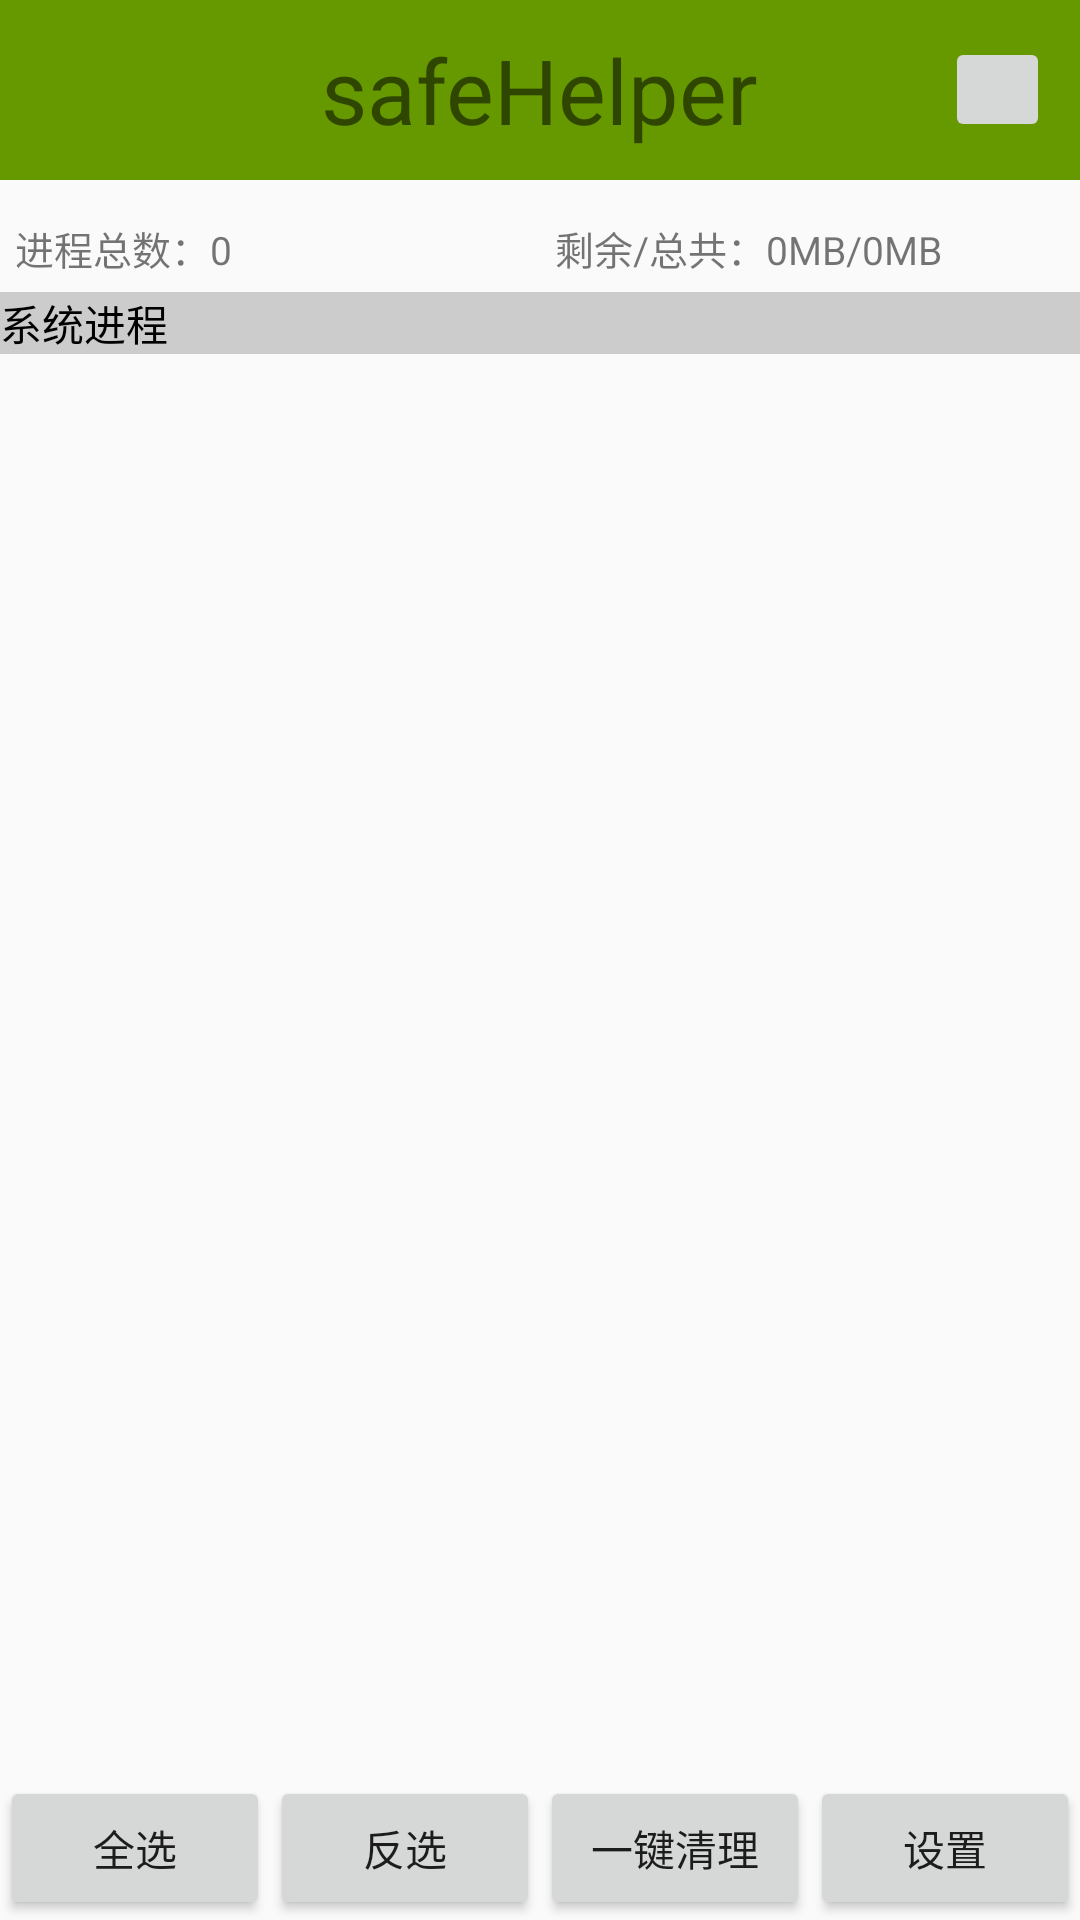

Reconstruct the res/layout file that produces this screen, plus the resources it refers to.
<!-- AndroidManifest.xml: application theme AppTheme -->
<!-- res/layout/layout_process.xml -->
<?xml version="1.0" encoding="utf-8"?>
<LinearLayout xmlns:android="http://schemas.android.com/apk/res/android"
              android:layout_width="match_parent"
              android:layout_height="match_parent"
              android:orientation="vertical">

    <include layout="@layout/actionbar"/>

    <LinearLayout
        android:layout_width="match_parent"
        android:layout_height="wrap_content"
        android:layout_marginTop="8dp"
        android:orientation="horizontal">

        <TextView
            android:id="@+id/tv_processManager_counts"
            android:layout_width="0dp"
            android:layout_height="wrap_content"
            android:layout_margin="5dp"
            android:layout_weight="1"
            android:text="进程总数：0"
            android:textSize="13sp"/>

        <TextView
            android:id="@+id/tv_processManager_memorystatus"
            android:layout_width="0dp"
            android:layout_height="wrap_content"
            android:layout_margin="5dp"
            android:layout_weight="1"
            android:text="剩余/总共：0MB/0MB"
            android:textSize="13sp"/>
    </LinearLayout>

    <FrameLayout
        android:layout_width="match_parent"
        android:layout_height="0dp"
        android:layout_weight="1">

        <ListView
            android:id="@+id/lv_process_list"
            android:layout_width="match_parent"
            android:layout_height="match_parent">
        </ListView>

        <TextView
            android:id="@+id/tv_processManager_type"
            android:layout_width="match_parent"
            android:layout_height="wrap_content"
            android:background="#ccc"
            android:text="系统进程"
            android:textColor="#000"/>
    </FrameLayout>

    <LinearLayout
        android:layout_width="match_parent"
        android:layout_height="wrap_content"
        android:orientation="horizontal">

        <Button
            android:id="@+id/bt_process_all"
            android:layout_width="0dp"
            android:layout_height="wrap_content"
            android:layout_weight="1"
            android:text="全选"
            android:textSize="14sp"/>

        <Button
            android:id="@+id/bt_process_reverse"
            android:layout_width="0dp"
            android:layout_height="wrap_content"
            android:layout_weight="1"
            android:text="反选"
            android:textSize="14sp"/>

        <Button
            android:id="@+id/bt_process_clear"
            android:layout_width="0dp"
            android:layout_height="wrap_content"
            android:layout_weight="1"
            android:text="一键清理"
            android:textSize="14sp"/>

        <Button
            android:id="@+id/bt_process_setting"
            android:layout_width="0dp"
            android:layout_height="wrap_content"
            android:layout_weight="1"
            android:text="设置"
            android:textSize="14sp"/>
    </LinearLayout>


</LinearLayout>
<!-- res/layout/actionbar.xml (included above) -->
<?xml version="1.0" encoding="utf-8"?>
<RelativeLayout xmlns:android="http://schemas.android.com/apk/res/android"
                android:layout_width="match_parent"
                android:layout_height="60dp"
                android:background="@android:color/holo_green_dark"
                android:orientation="horizontal"
    >

    <TextView
        android:id="@+id/tv_action_title"
        android:layout_width="wrap_content"
        android:layout_height="match_parent"
        android:layout_centerHorizontal="true"
        android:gravity="center"
        android:text="safeHelper"
        android:textSize="30sp"
        />

    <ImageButton
        android:id="@+id/ib_actionbar_setting"
        android:layout_width="35dp"
        android:layout_height="35dp"
        android:layout_alignParentRight="true"
        android:layout_centerVertical="true"
        android:layout_margin="10dp"
        android:src="@drawable/settings"/>
</RelativeLayout>
<!-- resources referenced by this layout -->
<resources>
  <style name="AppTheme" parent="Theme.AppCompat.Light.DarkActionBar">
          
          <item name="colorPrimary">@color/colorPrimary</item>
          <item name="colorPrimaryDark">@color/colorPrimaryDark</item>
          <item name="colorAccent">@color/colorAccent</item>
      </style>
  <!-- not gathered from this repository: default colours our renderer supplied (Android Studio template values) -->
  <color name="colorPrimary">#FF6200EE</color>
  <color name="colorPrimaryDark">#FF3700B3</color>
  <color name="colorAccent">#FF03DAC5</color>
</resources>
